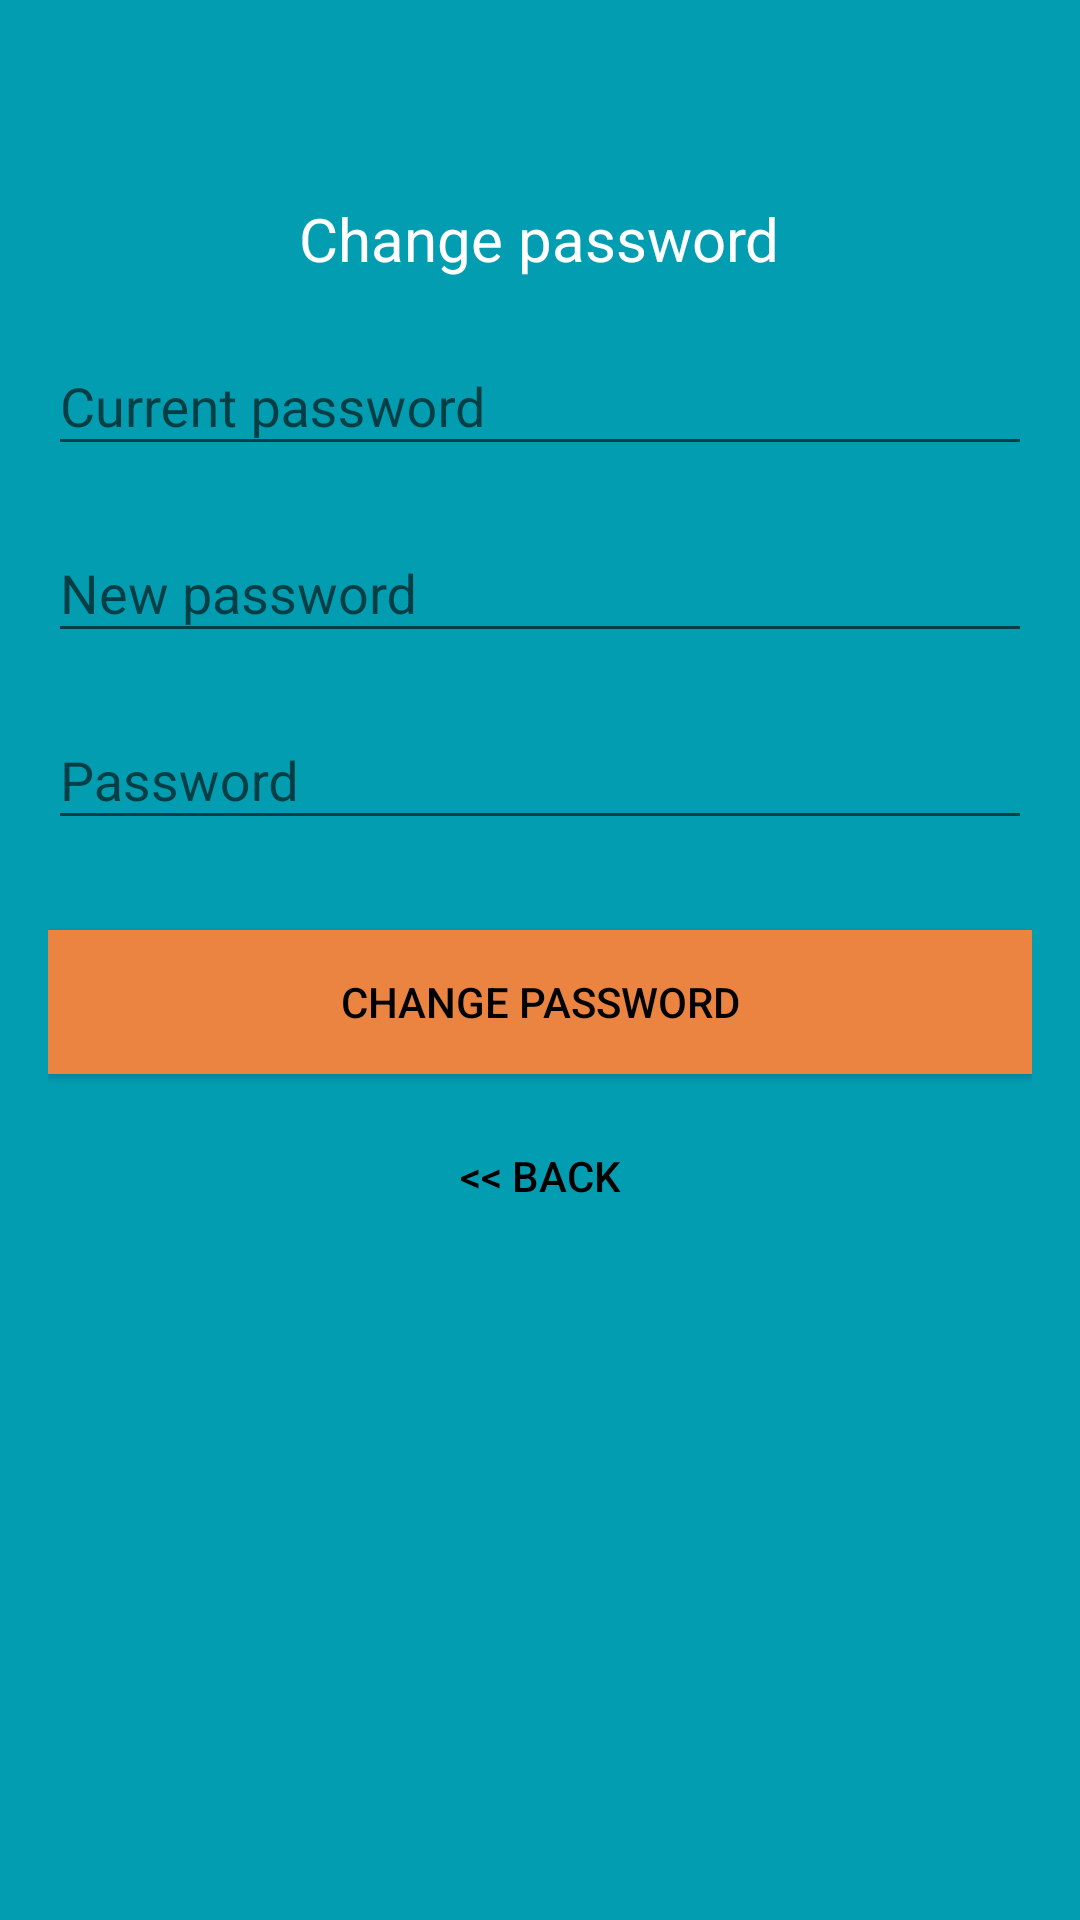

Write the Android layout XML for this screen, with the resource values it uses.
<!-- AndroidManifest.xml: application theme AppTheme -->
<!-- res/layout/activity_change_password.xml -->
<?xml version="1.0" encoding="utf-8"?>
<androidx.coordinatorlayout.widget.CoordinatorLayout xmlns:android="http://schemas.android.com/apk/res/android"
    xmlns:app="http://schemas.android.com/apk/res-auto"
    xmlns:tools="http://schemas.android.com/tools"
    android:layout_width="match_parent"
    android:layout_height="match_parent"
    android:layout_gravity="center"
    android:background="@color/colorPrimary"
    android:fitsSystemWindows="true"
    tools:context="dav.com.tracfficchecking.activity.LoginActivity">

    <ProgressBar
        android:id="@+id/progressBar"
        android:layout_width="30dp"
        android:layout_height="30dp"
        android:layout_gravity="center|bottom"
        android:layout_marginBottom="20dp"
        android:visibility="gone" />

    <LinearLayout
        android:layout_width="fill_parent"
        android:layout_height="wrap_content"
        android:layout_marginTop="30dp"
        android:gravity="center"
        android:orientation="vertical"
        android:padding="@dimen/activity_horizontal_margin">


        <ImageView
            android:layout_width="@dimen/logo_w_h"
            android:layout_height="@dimen/logo_w_h"
            android:layout_gravity="center_horizontal"
            android:layout_marginBottom="10dp"
            android:src="@drawable/icontraffic" />

        <TextView
            android:layout_width="wrap_content"
            android:layout_height="wrap_content"
            android:layout_gravity="center_horizontal"
            android:padding="10dp"
            android:text="@string/lbl_change_password"
            android:textColor="@android:color/white"
            android:textSize="20dp" />

        <com.google.android.material.textfield.TextInputLayout
            android:layout_width="match_parent"
            android:layout_height="wrap_content">

            <EditText
                android:id="@+id/currentpass"
                android:layout_width="match_parent"
                android:layout_height="wrap_content"
                android:layout_marginBottom="10dp"
                android:layout_marginTop="20dp"
                android:hint="@string/hint_current_password"
                android:inputType="textPassword"
                android:textColor="@android:color/white"
                android:textColorHint="@android:color/white" />

        </com.google.android.material.textfield.TextInputLayout>

        <com.google.android.material.textfield.TextInputLayout
            android:layout_width="match_parent"
            android:layout_height="wrap_content">

            <EditText
                android:id="@+id/newpass"
                android:layout_width="match_parent"
                android:layout_height="wrap_content"
                android:layout_marginBottom="10dp"
                android:layout_marginTop="20dp"
                android:hint="@string/hint_new_password"
                android:inputType="textPassword"
                android:textColor="@android:color/white"
                android:textColorHint="@android:color/white" />

        </com.google.android.material.textfield.TextInputLayout>

        <com.google.android.material.textfield.TextInputLayout
            android:layout_width="match_parent"
            android:layout_height="wrap_content">

            <EditText
                android:id="@+id/re_newpass"
                android:layout_width="match_parent"
                android:layout_height="wrap_content"
                android:layout_marginBottom="10dp"
                android:layout_marginTop="20dp"
                android:hint="@string/hint_password"
                android:inputType="textPassword"
                android:textColor="@android:color/white"
                android:textColorHint="@android:color/white" />

        </com.google.android.material.textfield.TextInputLayout>

        

        <Button
            android:id="@+id/btn_reset_password"
            android:layout_width="fill_parent"
            android:layout_height="wrap_content"
            android:layout_marginTop="20dip"
            android:background="@color/colorAccent"
            android:text="@string/btn_change_password"
            android:textColor="@android:color/black" />

        <Button
            android:id="@+id/btn_back"
            android:layout_width="wrap_content"
            android:layout_height="wrap_content"
            android:layout_marginTop="10dp"
            android:background="@null"
            android:text="@string/btn_back"
            android:textColor="@android:color/black" />

    </LinearLayout>
</androidx.coordinatorlayout.widget.CoordinatorLayout>
<!-- resources referenced by this layout -->
<resources>
  <color name="colorAccent">#ea8440</color>
  <color name="colorPrimary">#039db1</color>
  <dimen name="activity_horizontal_margin">16dp</dimen>
  <!-- drawable icontraffic: png bitmap (drawable, 4850 bytes) -->
  <string name="btn_back">&lt;&lt; Back</string>
  <string name="btn_change_password">Change Password</string>
  <string name="hint_current_password">Current password</string>
  <string name="hint_new_password">New password</string>
  <string name="hint_password">Password</string>
  <string name="lbl_change_password">Change password</string>
  <style name="AppTheme" parent="Theme.AppCompat.Light.DarkActionBar">
          
          <item name="colorPrimary">@color/colorPrimary</item>
          <item name="colorPrimaryDark">@color/colorPrimaryDark</item>
          <item name="colorAccent">@color/colorAccent</item>
      </style>
  <color name="colorPrimaryDark">#08cde2</color>
</resources>
